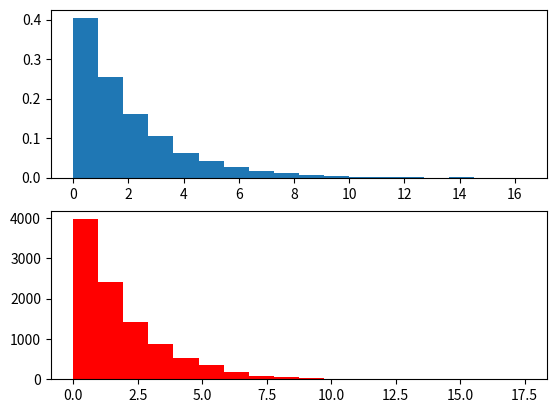
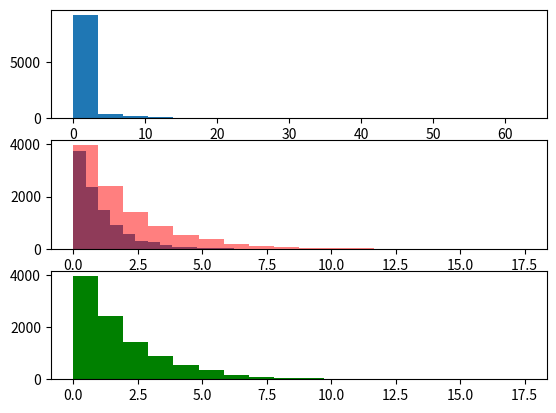

Source code (Python) for these figures, in order:
## Ejercicio 1. C se toma = 1, mu = 1 y lamb = 0.5

from random import random, seed
from math import sqrt, log


# seed(0) ## Fijar la semilla para debuggear

def Poisson_homogeneo(lamb, T, mu, t_inicial=0):
    t_inicial = 0
    NT = 0
    Eventos = []
    while t_inicial < T:
        U = 1 - random()
        t_inicial += -log(U)/lamb
        if t_inicial <= T:
            NT += 1
            Eventos.append((t_inicial, exponencial(mu)))
    return NT, Eventos, Eventos[-1]


def exponencial(lamda):
    U = 1-random()
    return -log(U)/lamda


def simular_canal(lamb=0.5, mu=1, t_inicial=0):
    T = t_inicial + 1000 ## Esto esta haciendo ruido
    neventos, canal, ultimo_tiempo = Poisson_homogeneo(lamb=lamb, T=T, mu=1, t_inicial=0)

    ultimo_tiempo = ultimo_tiempo[0]

    # print(f"neventos es {neventos}")
    # print(f"canal es {canal}")

    # for i in range(len(canal)):
    #     print(canal[i][0], canal[i][1], canal[i][0] + canal[i][1])

    paquetes_enviados = 0
    tiempo_actual = 0
    encolados = 0

    buffer = []
    tiempos_salida = []
    tiempos_espera = []

    while tiempo_actual <= ultimo_tiempo:
        if len(buffer) > 0: ## Tengo algo en el buffer
            tiempos_espera.append(buffer[0][1] + tiempo_actual - buffer[0][0])
            tiempo_actual += (buffer[0][1])
            tiempos_salida.append(tiempo_actual)
            paquetes_enviados += 1
            buffer.pop(0)

        else: ## El buffer esta vacio

            if len(canal) > 0: ## El canal tiene algun paquete

                if tiempo_actual > canal[0][0]: ## Me pasé algún paquete que tengo que encolar
                    buffer.append(canal[0])
                    canal.pop(0)
                    encolados += 1

                else: ## El buffer esta vacio y no perdí ningún paquete. Atiendo el paquete
                    tiempo_actual = canal[0][0] + canal[0][1]
                    paquetes_enviados += 1
                    tiempos_salida.append(canal[0][0] + canal[0][1])
                    tiempos_espera.append(canal[0][1])
                    canal.pop(0)

            else: ## El canal esta vacio. Simulo nuevos paquetes
                nuevaIter = Poisson_homogeneo(lamb=lamb, T=ultimo_tiempo+10, mu=1, t_inicial=ultimo_tiempo)
                neventos += nuevaIter[0]
                for i in nuevaIter[1]:
                    canal.append(i)
                ultimo_tiempo = nuevaIter[2][0]

    return paquetes_enviados, tiempo_actual, tiempos_salida, encolados, tiempos_espera


def revisar_simular_canal(res):
    tmp = 0
    for i in res[2]:
        if tmp > i:
            raise ValueError('Los tiempos de salida se solapan')
        tmp = i
    return True

res = simular_canal(lamb=0.5, mu=1)

# print(f"\nPaquetes enviados {res[0]}\n tiempo_actual {res[1]}\n tiempos_salida {res[2]}\n encolados {res[3]}\n tiempo_espera {res[4]}\n")

assert(revisar_simular_canal(res))


## Ejercicio 1a

## 2.33 es el z_alfa_2 para 98%

z_alfa_2 = 2.33
L = 0.01


def Media_Muestral_X(z_alfa_2, L): #z_alfa_2 = z_(alfa/2)
    'Confianza = (1 - alfa)%, amplitud del intervalo: L'
    buffer = simular_canal(lamb=0.5, mu=1, t_inicial=0)[4]
    d = L / (2 * z_alfa_2)
    Media = buffer.pop(0)
    Scuad, n = 0, 1
    while n <= 100000 or sqrt(Scuad / n) > d:
        n += 1
        if len(buffer) == 0:
            buffer = simular_canal(lamb=0.5, mu=1, t_inicial=0)[4]
        X = buffer.pop(0)
        Media_Ant = Media
        Media = Media_Ant + (X - Media_Ant) / n
        Scuad = Scuad * (1 - 1 /(n-1)) + n*(Media - Media_Ant)**2
    return Media

# print(f"La media muestral es de: {Media_Muestral_X(z_alfa_2, L)}") ## Comenntar esto para velocidad

## Aca falta estimar la tasa real de uso del canal TODO

## ==========================================================================
## Ejercicio 2

import numpy as np
import matplotlib.pyplot as plt


intervalos = 18

expon = [exponencial(0.5) for i in range(10000)]




def simular_experimento(lamb, mu, t_inicial, Nsim=10000):
    neventos = 0
    datos_simulados = []

    while neventos < Nsim:
        res = simular_canal(lamb=lamb, mu=1, t_inicial=t_inicial)
        neventos += res[0]
        datos_simulados.extend(res[4])

    while neventos > Nsim:
        datos_simulados.pop() # Saco el ultimo elemento
        neventos -= 1
    assert(len(datos_simulados) == Nsim)

    return datos_simulados




# Nsim son la cantidad de paquetes a simular
datos_simulados = simular_experimento(lamb=0.5, mu=1, t_inicial=0, Nsim=10000)


# exit()

plt.subplot(211)
n_exp, bins_exp, patch_exp = plt.hist(x=expon, bins=18, density=True)

# print(n_exp)
# print(bins_exp)
# print(patch_exp)
# print("Expon es ", expon)



plt.subplot(212)
n_sim, bins_sim, patch_sim = plt.hist(x=datos_simulados, bins=18, color="red")
# plt.show()

# print(n_sim)
# print(bins_sim)
# print(patch_sim)


## ==========================================================================
## Ejercicio 3


## Chi-cuadrado

def arreglar_arreglo_chi(arr):
    idx_menor_5 = False
    for i in range(len(arr)):
        # print(arr[i])
        if arr[i] <= 5:
            idx_menor_5 = i
            break

    # print(arr)
    # print(idx_menor_5)

    tmp = 0
    for i in range(idx_menor_5, intervalos):
        tmp += arr[i]

    # print("Before", arr)
    arr[idx_menor_5] = tmp
    arr = arr[:idx_menor_5+1]
    # print("After ", arr)s


    cutted_bins = []
    for i in range(idx_menor_5):
        cutted_bins.append([bins_sim[i], bins_sim[i+1]])
    cutted_bins.append([bins_sim[idx_menor_5], float("inf")])


    assert(len(arr) == len(cutted_bins))
    # print("LEN ARR", len(arr))
    # print("LEN Cutted", len(cutted_bins))
    return arr, cutted_bins, len(arr)


count_sim = np.histogram(datos_simulados, 18)[0]
count_sim = list(count_sim)

tt = arreglar_arreglo_chi(count_sim)

frecuencias = tt[0]
segmentos = tt[1]
largo = tt[2]

# print(largo)
N = sum(frecuencias)

## Arreglar arreglo exponenciales para obtener la probabilidad de los intervalos

count_exp = np.histogram(expon, bins_sim)[0] ## Obtener el arreglo de frecuencias en los mismos intervalos
count_exp = list(count_exp)

# Juntar las probabilidades del ultimo intervalo de n-1 a inf


def arreglar_arreglo_probabilidades_chi(count_exp, largo):

    tmp = sum(count_exp[largo-1:])
    count_exp[largo-1] = tmp

    # Eliminar los ultimos elementos
    for i in range(len(count_exp), largo, -1):
        del count_exp[i-1]

    return count_exp

N_exp = sum(count_exp)
count_exp = arreglar_arreglo_probabilidades_chi(count_exp, largo)

# print(count_exp)
# print(frecuencias)


prob = []
assert(len(count_exp) == len(frecuencias))
for i in range(largo):
    prob.append(count_exp[i]/N_exp)




## Calculo estadistico T
T = 0
for i in range(largo):
    T += ((frecuencias[i] - N * prob[i])**2 / (N * prob[i]))


from scipy.stats import chi2

# p-valor igual a una chi-cuadrado de k = 16 - 1 - 1 = 14

## p-valor = P(X^(14) > T)

# print(T)

# print(f"p-valor con chi2 de grado 14: {1-chi2.cdf(T, largo-1-1):.5f}") # n-1=2
print(f"{1-chi2.cdf(T, largo-1-1):.5f}") # n-1=2



## Ejercicio 4


from random import gammavariate
from math import exp

def Gamma_AR(k, mu):
    while True:
        u = 1 - random()
        y = -log(u) * (k * mu) # Generamos la Exponencial de parámetro 1/k*mu
        v = random()
        if v < (y/(k*mu)) ** (k-1) * exp((k-1)*(mu*k-y)/(mu*k)):
            return y


gammas = [gammavariate(0.1, 10) for _ in range(10000)]

fig, ax = plt.subplots(3)
ax[0].hist(gammas, bins=18)

# Uso el método de aceptacion y rechazo para poder generar con alfa = 0.5 , beta = 2




gammas_AR = [Gamma_AR(1, 1) for _ in range(10000)]

ax[1].hist(gammas_AR, bins=18)


ax[1].hist(datos_simulados, bins=18, color='red', alpha=0.5)
ax[2].hist(datos_simulados, bins=18, color='green', alpha=1)

# plt.show()
